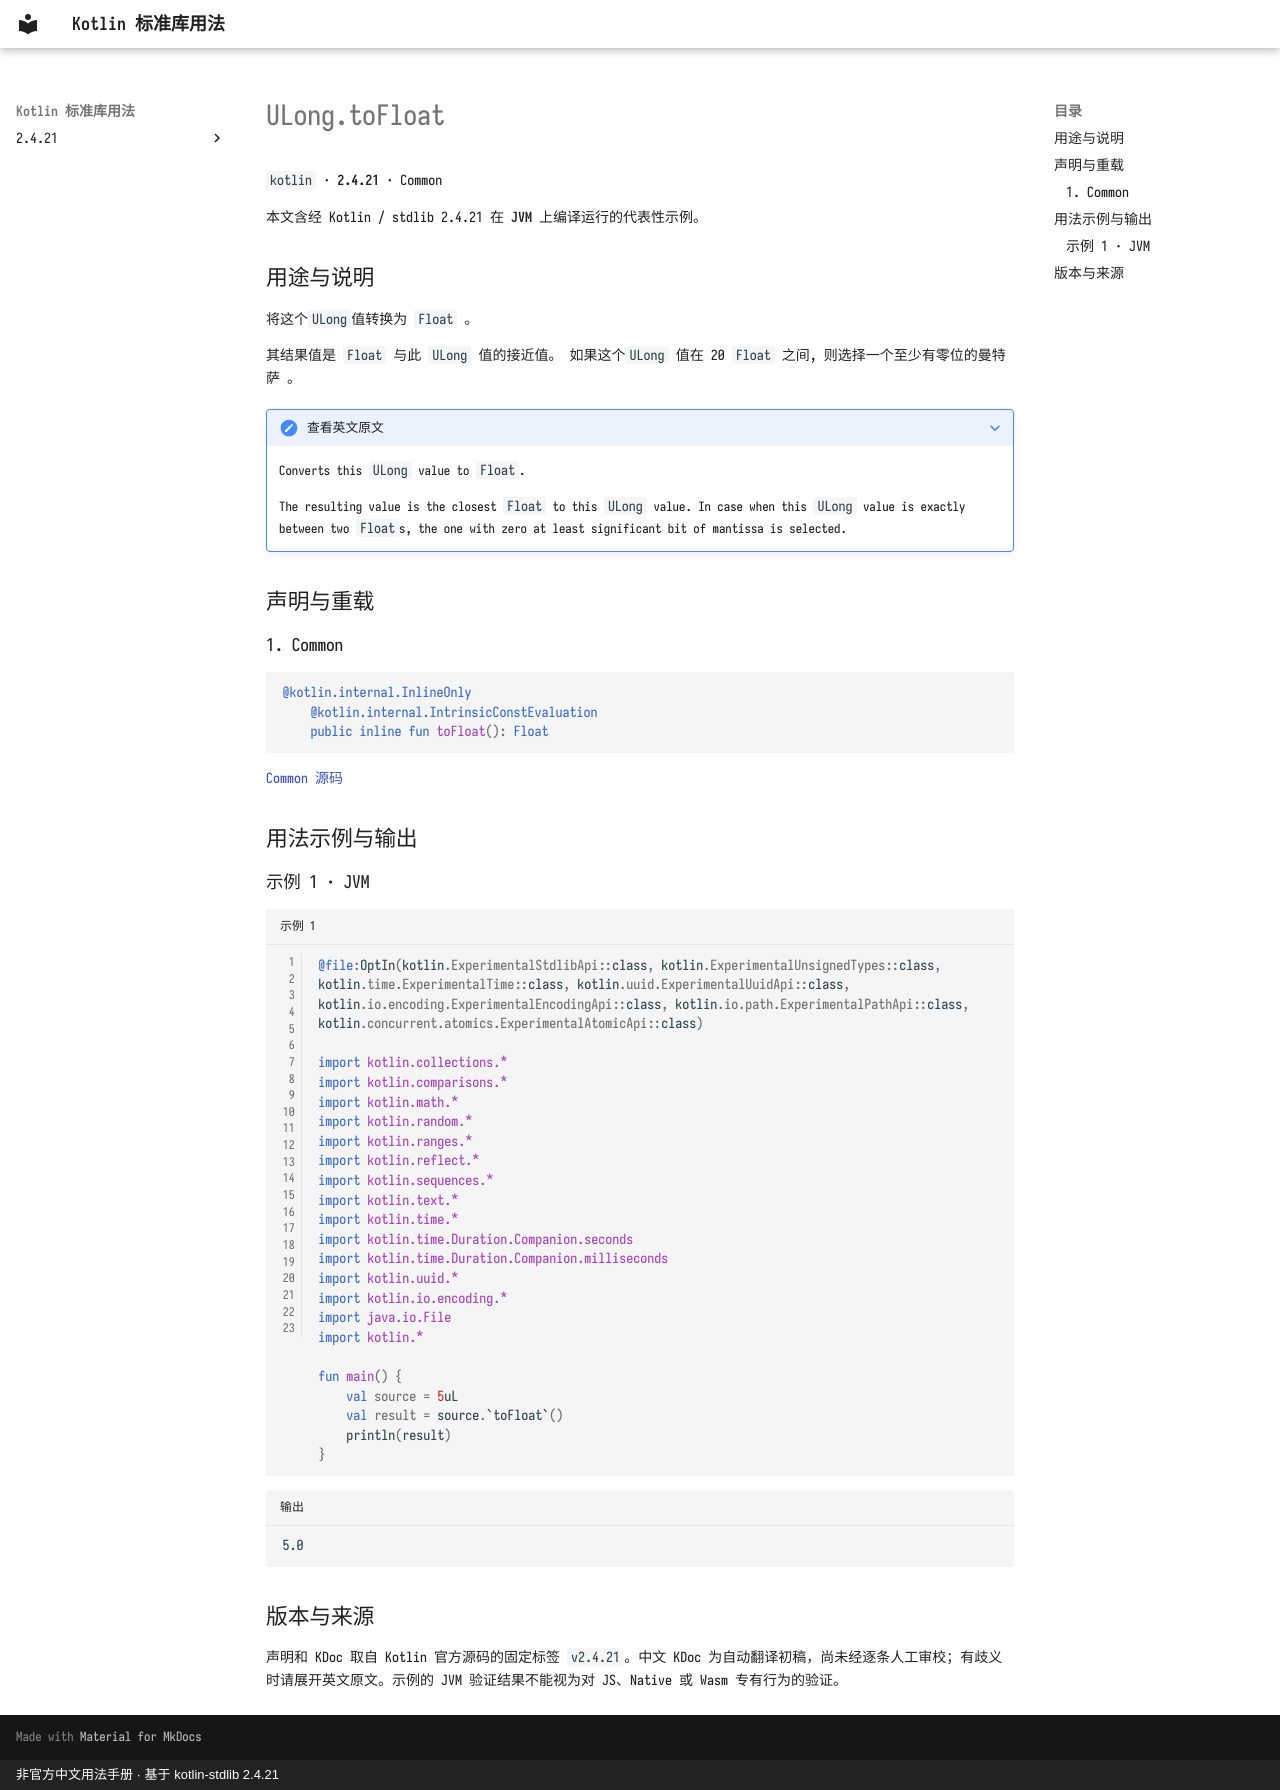

repository: oooooooko/kotlin-stdlib-docs · page: zh/api/kotlin/ulong-tofloat--d0632291/index.html · generator: mkdocs · copyright: 非官方中文用法手册 · 基于 kotlin-stdlib 2.4.21

# ULong.toFloat

`kotlin` · **2.4.21** · Common

本文含经 Kotlin / stdlib 2.4.21 在 **JVM** 上编译运行的代表性示例。

## 用途与说明

将这个`ULong`值转换为 `Float` 。

其结果值是 `Float` 与此 `ULong` 值的接近值。 如果这个`ULong` 值在 20 `Float` 之间, 则选择一个至少有零位的曼特萨 。

??? note "查看英文原文"

    Converts this `ULong` value to `Float`.
    
    The resulting value is the closest `Float` to this `ULong` value.
    In case when this `ULong` value is exactly between two `Float`s,
    the one with zero at least significant bit of mantissa is selected.

## 声明与重载

### 1. Common

```kotlin
@kotlin.internal.InlineOnly
    @kotlin.internal.IntrinsicConstEvaluation
    public inline fun toFloat(): Float
```

[Common 源码](https://github.com/JetBrains/kotlin/blob/v2.4.21/libraries/stdlib/unsigned/src/kotlin/ULong.kt#L413)

## 用法示例与输出

### 示例 1 · JVM

```kotlin title="示例 1" linenums="1"
@file:OptIn(kotlin.ExperimentalStdlibApi::class, kotlin.ExperimentalUnsignedTypes::class, kotlin.time.ExperimentalTime::class, kotlin.uuid.ExperimentalUuidApi::class, kotlin.io.encoding.ExperimentalEncodingApi::class, kotlin.io.path.ExperimentalPathApi::class, kotlin.concurrent.atomics.ExperimentalAtomicApi::class)

import kotlin.collections.*
import kotlin.comparisons.*
import kotlin.math.*
import kotlin.random.*
import kotlin.ranges.*
import kotlin.reflect.*
import kotlin.sequences.*
import kotlin.text.*
import kotlin.time.*
import kotlin.time.Duration.Companion.seconds
import kotlin.time.Duration.Companion.milliseconds
import kotlin.uuid.*
import kotlin.io.encoding.*
import java.io.File
import kotlin.*

fun main() {
    val source = 5uL
    val result = source.`toFloat`()
    println(result)
}
```

```text title="输出"
5.0
```

## 版本与来源

声明和 KDoc 取自 Kotlin 官方源码的固定标签 `v2.4.21`。中文 KDoc 为自动翻译初稿，尚未经逐条人工审校；有歧义时请展开英文原文。示例的 JVM 验证结果不能视为对 JS、Native 或 Wasm 专有行为的验证。
